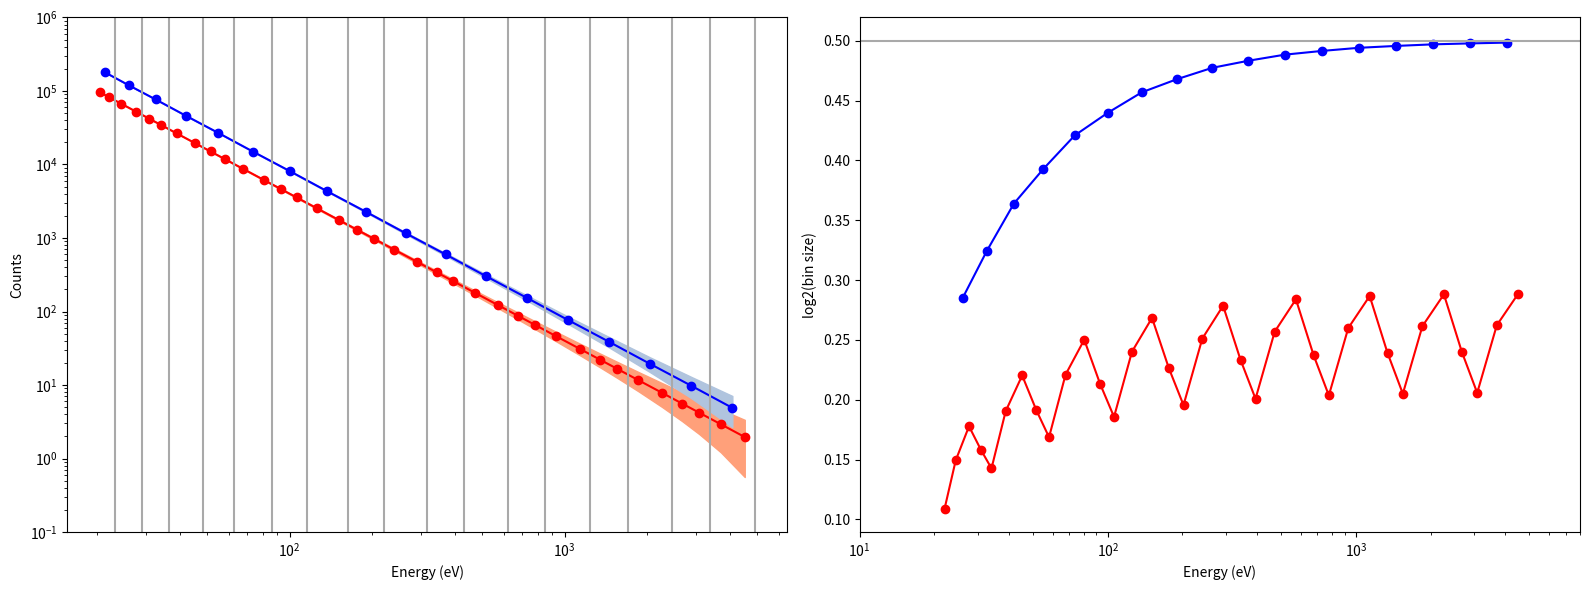

The matplotlib source for this figure:
"""
Spectral binning
"""

import numpy as np
import matplotlib.pyplot as plt

x1 = np.array([20.4, 22.0, 24.4, 27.6, 30.8, 34.0, 38.8, 45.2, 51.6, 58.0, \
        67.6, 80.4, 93.2, 106.0, 125.2, 150.8, 176.4, 202.0, 240.4, 291.6, \
        342.8, 394.0, 470.8, 573.2, 675.6, 778.0, 931.6, 1136.4, 1341.2, 1546.0, \
        1853.2, 2262.8, 2672.4, 3082.0, 3696.4, 4515.6, 5334.8], dtype='float')

#------------------------------------------------------------------------------
# spectrum

Ni = len(x1)

ee = - 2.0

y1 = 4.e7 * np.power(x1,ee)

#------------------------------------------------------------------------------
# Rebin ions
# assume the L2 ion bin number is odd, and keep the last bin intact

Mi = int((Ni-1)/2) + 1
print(f"Mi = {Mi}")

x2 = np.zeros(Mi)
y2 = np.zeros(Mi)
e1 = np.sqrt(x1[0]**3/x1[1])
e2 = np.sqrt(x1[1]*x1[2])
x2[0] = np.sqrt(e1*e2)
y2[0] = y1[0]+y1[1]

idx = 1
for i in np.arange(2,Ni-2,2):
        mm = x1[i-1]*x1[i]*x1[i+1]*x1[i+2]
        x2[idx] = np.power(mm, 0.25)
        y2[idx] = y1[i] + y1[i+1]
        idx += 1

x2[-1] = x1[-1]
y2[-1] = y1[-1]

for i in np.arange(Mi):
    print(f"{x2[i]} {y2[i]}")

logx2 = np.log2(x2)
d2 = logx2[1:] - logx2[0:-1]

logx1 = np.log2(x1)
d1 = logx1[1:] - logx1[0:-1]

for d in d2:
    print(f"diff = {d}")

#------------------------------------------------------------------------------

y1min = y1 - np.sqrt(y1)
y1max = y1 + np.sqrt(y1)

y2min = y2 - np.sqrt(y2)
y2max = y2 + np.sqrt(y2)

#------------------------------------------------------------------------------
# scale factor
fac = 0.5

fig = plt.figure(figsize=(16,6))

ax1 = fig.add_subplot(1, 2, 1)
ax1.set_xscale('log')
ax1.set_yscale('log')
ax1.plot(x1[:-1], y1[:-1], color ='r')
ax1.plot(x1[:-1], y1[:-1],'o', color = 'r')
ax1.plot(x2[:-1], y2[:-1], color = 'b')
ax1.plot(x2[:-1], y2[:-1],'o', color = 'b')

ax1.set_ylim((0.1,1.e6))
ax1.set_ylabel('Counts')
ax1.set_xlabel('Energy (eV)')

plt.fill_between(x1[:-1],y1min[:-1],y1max[:-1],color='lightsalmon')
plt.fill_between(x2[:-1],y2min[:-1],y2max[:-1],color='lightsteelblue')

yy = [0.1,1.e6]

for i in np.arange(1,Ni-1,2):
        ed = np.sqrt(x1[i]*x1[i+1]) * np.array((1.0,1.0))
        ax1.plot(ed,yy,color='darkgray')

ax2 = fig.add_subplot(1,2,2)
ax2.set_xscale('log')
ax2.plot(x1[1:-1],d1[:-1], color = 'r')
ax2.plot(x1[1:-1],d1[:-1],'o', color = 'r')
ax2.plot(x2[1:-1],d2[:-1], color = 'b')
ax2.plot(x2[1:-1],d2[:-1],'o', color = 'b')

ax2.set_xlim((10,8000))
ax2.plot((1,1.e4),(.5,.5), color='darkgray')

ax2.set_ylabel('log2(bin size)')
ax2.set_xlabel('Energy (eV)')

plt.tight_layout()

plt.show()

